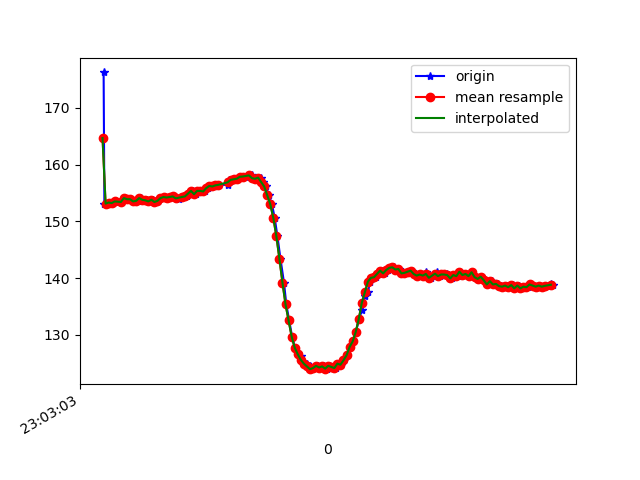

Data behind this chart, as committed beside it:
1617836583407, 532227021565615, 176.26953, -262.89062, -75.87891
1617836583412, 532227039054322, 153.1, -243.7, -56.54
1617836583424, 532227055902082, 153.1, -244.2, -56.84
1617836583446, 532227074977897, 153.3, -243.7, -56.54
1617836583461, 532227094023190, 153.2, -244.2, -56.05
1617836583481, 532227113129527, 153.6, -243.3, -55.47
1617836583499, 532227132174820, 153.4, -243.9, -55.37
1617836583520, 532227151189593, 153.4, -244, -54.88
1617836583541, 532227170204365, 154.1, -243.5, -55.47
1617836583563, 532227190348425, 153.9, -243.1, -56.05
1617836583580, 532227208661208, 154, -243.2, -55.37
1617836583595, 532227227706501, 153.8, -243.2, -55.57
1617836583614, 532227246751795, 153.5, -243.2, -55.57
1617836583633, 532227265736046, 153.6, -243.8, -55.18
1617836583652, 532227284811861, 154.1, -243.4, -55.57
1617836583674, 532227303857154, 153.8, -243.1, -54.88
1617836583690, 532227322902448, 153.7, -243.7, -55.76
1617836583709, 532227341917220, 153.5, -243.8, -55.47
1617836583731, 532227360931993, 153.8, -243.8, -56.05
1617836583749, 532227380007808, 153.4, -243.3, -56.05
1617836583766, 532227398992059, 153.6, -243.1, -55.76
1617836583784, 532227418067874, 154.1, -243.3, -55.18
1617836583810, 532227437174210, 154.3, -243.2, -55.57
1617836583824, 532227456341589, 154.2, -242.7, -54.69
1617836583845, 532227475417404, 154.3, -242.8, -55.37
1617836583861, 532227494401655, 154.4, -242.7, -55.37
1617836583881, 532227513416427, 154.1, -242.4, -55.76
1617836583899, 532227532522763, 154, -242.9, -54.88
1617836583925, 532227551842748, 154.3, -242.9, -55.76
1617836583937, 532227570918563, 154.3, -242.9, -55.18
1617836583956, 532227589902814, 154.4, -242.5, -54.79
1617836583976, 532227608917587, 154.9, -242.6, -55.18
1617836583995, 532227627962880, 155.4, -242.7, -55.76
1617836584014, 532227647008174, 154.8, -241.9, -54.79
1617836584033, 532227666053468, 155.4, -241.8, -54.88
1617836584053, 532227685037719, 155.4, -241.1, -54.3
1617836584070, 532227704144055, 155.3, -241.5, -54.49
1617836584090, 532227723128306, 155.9, -241.3, -55.57
1617836584109, 532227742173599, 156.2, -241.1, -54.3
1617836584128, 532227761096808, 156.2, -241.6, -54.69
1617836584148, 532227780203144, 156.3, -241.6, -55.47
1617836584166, 532227799309480, 156.4, -241.9, -55.57
1617836584223, 532227839811250, 156.4, -241.7, -55.57
1617836584229, 532227857177872, 157.3, -241.2, -56.54
1617836584243, 532227876314730, 157.3, -240.8, -54.88
1617836584262, 532227895329502, 157.4, -240.8, -56.05
1617836584281, 532227914405317, 157.5, -242, -55.76
1617836584300, 532227933450611, 157.9, -241.8, -55.47
1617836584319, 532227952434862, 157.8, -241.5, -56.45
1617836584339, 532227971449634, 157.9, -241.6, -55.76
1617836584362, 532227990525449, 158.1, -241.3, -56.45
1617836584377, 532228009692828, 158.1, -241, -56.54
1617836584396, 532228028738121, 157.6, -241.8, -56.25
1617836584414, 532228047722372, 157.5, -242.1, -56.45
1617836584436, 532228066798187, 157.7, -242.4, -56.54
1617836584453, 532228085874002, 156.9, -242.3, -56.93
1617836584472, 532228104858253, 156.2, -242.9, -56.54
1617836584491, 532228123934068, 154.6, -244.1, -57.52
1617836584511, 532228142948840, 153, -246.4, -57.32
1617836584529, 532228161963613, 150.6, -249.9, -57.32
1617836584547, 532228181039428, 147.4, -253.5, -56.74
... 95 more rows
